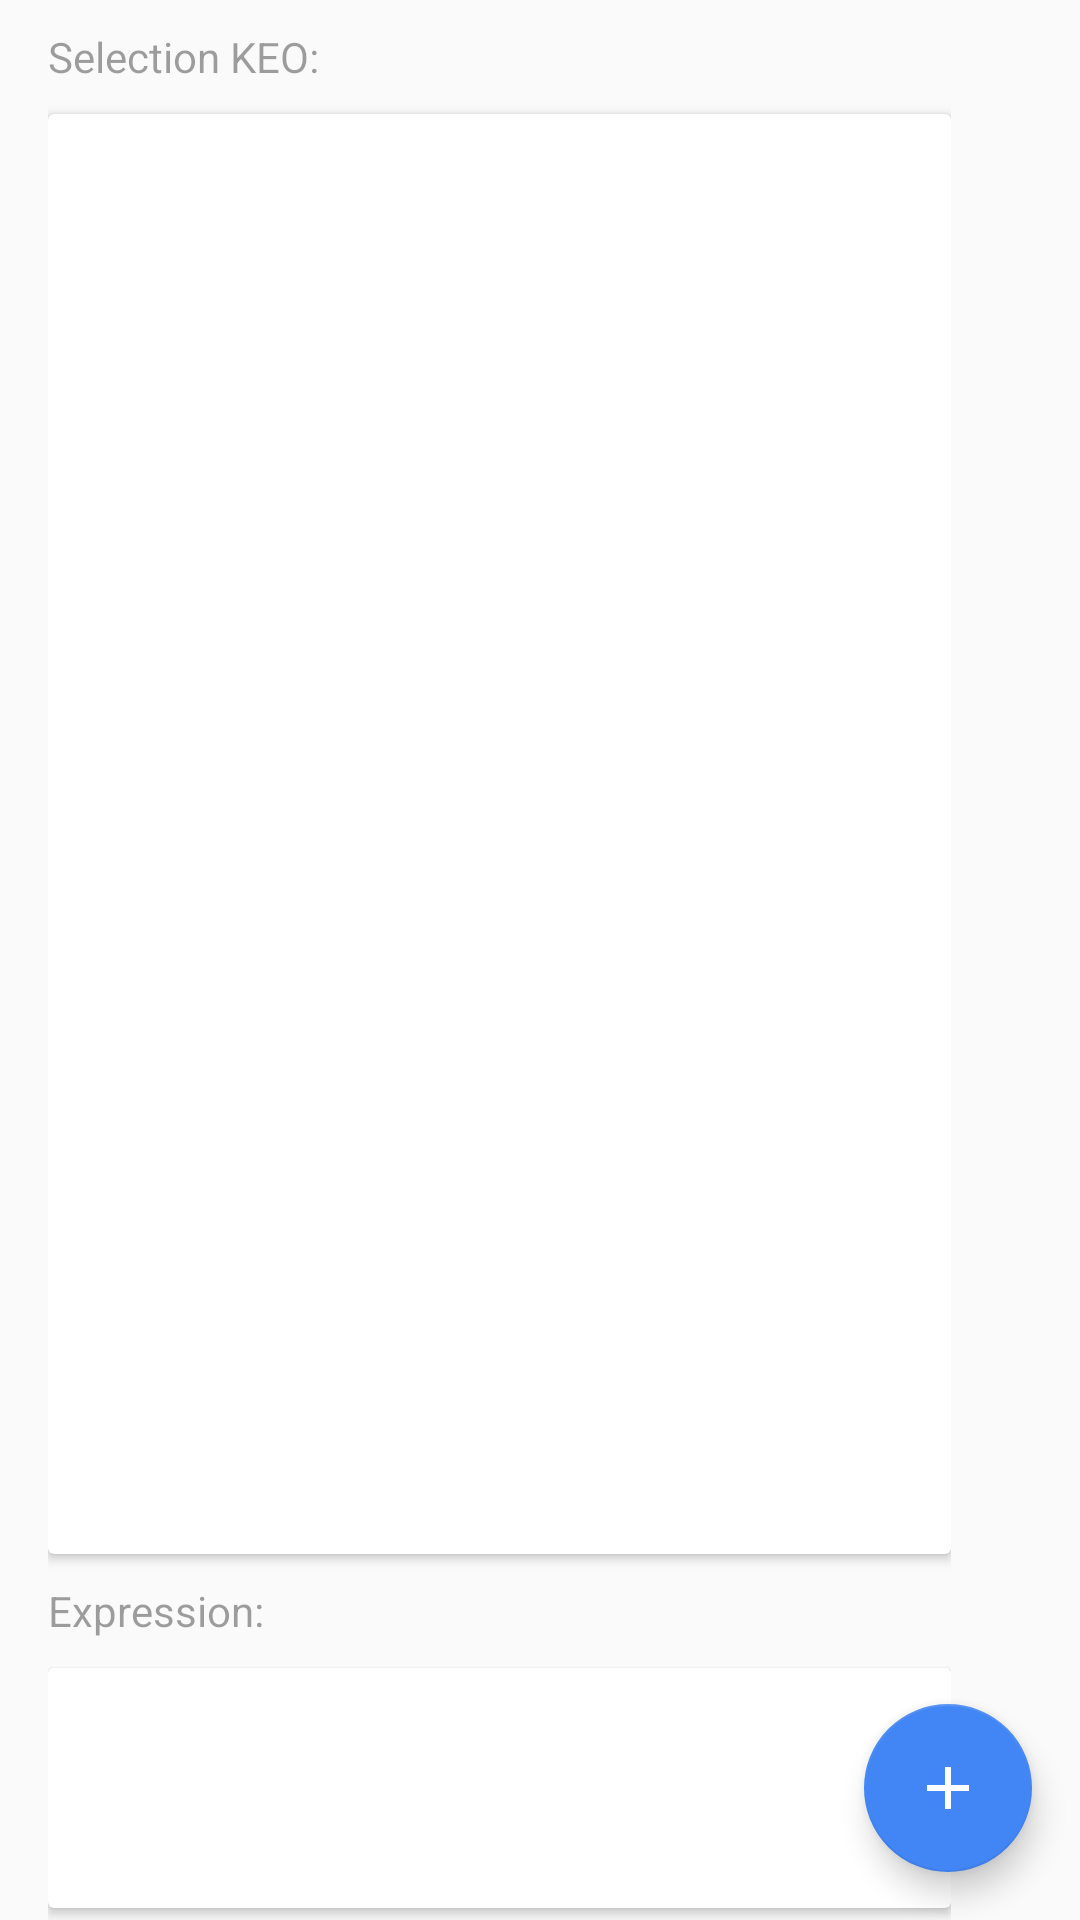

Here is an Android app screen rendered from its layout file. Give the layout XML and the strings, colors and styles it references.
<!-- AndroidManifest.xml: application theme AppTheme.NoActionBar -->
<!-- res/layout/fragment_selection_keo.xml -->
<?xml version="1.0" encoding="utf-8"?>
<FrameLayout xmlns:android="http://schemas.android.com/apk/res/android"
    xmlns:app="http://schemas.android.com/apk/res-auto"
    android:layout_width="match_parent"
    android:layout_height="match_parent">

    <LinearLayout
        android:layout_width="match_parent"
        android:layout_height="match_parent"
        android:orientation="vertical">

        <LinearLayout
            android:layout_width="match_parent"
            android:layout_height="0dp"
            android:layout_weight="9"
            android:orientation="horizontal">

            <LinearLayout
                android:layout_width="0dp"
                android:layout_height="match_parent"
                android:layout_marginLeft="16dp"
                android:layout_weight="7"
                android:orientation="vertical">

                <TextView
                    android:id="@+id/label"
                    android:layout_width="wrap_content"
                    android:layout_height="38dp"
                    android:alpha="0.7"
                    android:gravity="center_vertical"
                    android:text="Selection KEO:" />

                <android.support.v7.widget.CardView
                    android:layout_width="match_parent"
                    android:layout_height="0dp"
                    android:layout_weight="6"
                    android:elevation="2dp">

                    <android.support.v7.widget.RecyclerView
                        android:id="@+id/rvFacts"
                        android:layout_width="match_parent"
                        android:layout_height="match_parent" />

                </android.support.v7.widget.CardView>

                <TextView
                    android:layout_width="wrap_content"
                    android:layout_height="38dp"
                    android:alpha="0.7"
                    android:gravity="center_vertical"
                    android:text="Expression:" />

                <android.support.v7.widget.CardView
                    android:layout_width="match_parent"
                    android:layout_height="0dp"
                    android:layout_marginBottom="4dp"
                    android:layout_weight="1"
                    android:background="#333">

                    <TextView
                        android:id="@+id/expression"
                        android:layout_width="match_parent"
                        android:layout_height="match_parent"
                        android:gravity="center"
                        android:textSize="18sp"
                        android:paddingLeft="16dp"
                        android:paddingRight="16dp"/>

                </android.support.v7.widget.CardView>

            </LinearLayout>


            <android.support.v7.widget.RecyclerView
                android:id="@+id/rvFactClass"
                android:layout_width="0dp"
                android:layout_height="match_parent"
                android:layout_marginTop="38dp"
                android:layout_weight="1" />

        </LinearLayout>

    </LinearLayout>

    <android.support.design.widget.FloatingActionButton
        android:id="@+id/KEOfab"
        android:layout_width="wrap_content"
        android:layout_height="wrap_content"
        android:layout_gravity="bottom|right"
        android:layout_marginBottom="16dp"
        android:layout_marginRight="16dp"
        android:src="@drawable/ic_add_vector"
        app:fabSize="normal" />

</FrameLayout>
<!-- resources referenced by this layout -->
<resources>
  <!-- drawable ic_add_vector (drawable) -->
  <?xml version="1.0" encoding="utf-8"?>
  <vector xmlns:android="http://schemas.android.com/apk/res/android" xmlns:better="http://schemas.android.com/apk/res-auto" xmlns:tools="http://schemas.android.com/tools"
      tools:ignore="NewApi"
      android:viewportWidth="24"
      better:viewportWidth="24"
      android:viewportHeight="24"
      better:viewportHeight="24"
      android:width="24dp"
      android:height="24dp">
      <path
          android:pathData="M19 13l-6 0 0 6 -2 0 0 -6 -6 0 0 -2 6 0 0 -6 2 0 0 6 6 0 0 2z"
          better:pathData="M19 13l-6 0 0 6 -2 0 0 -6 -6 0 0 -2 6 0 0 -6 2 0 0 6 6 0 0 2z"
          android:fillColor="#FFFFFF"
          better:fillColor="#FFFFFF" />
  </vector>
  <style name="AppTheme.NoActionBar">
          <item name="windowActionBar">false</item>
          <item name="windowNoTitle">true</item>
      </style>
</resources>
